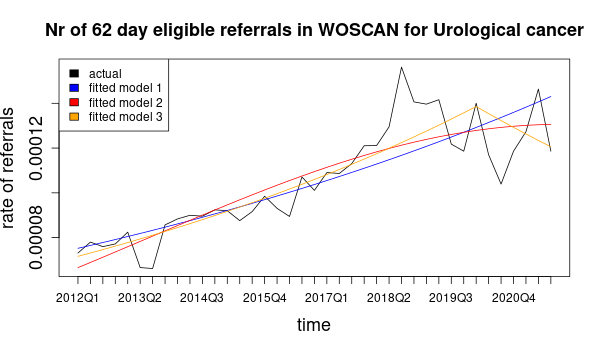

Values plotted in this chart, from the file beside it:
, Estimate, Std. Error, z value, Pr(>|z|), 2.5%, 97.5%, AIC, BIC
(Intercept), -9.495, 0.02125, -446.8, 0, -9.537, -9.454, 424.4, 427.7
Date, 0.01691, 0.0008868, 19.07, 4.77611658956798e-81, 0.01517, 0.01865, 424.4, 427.7
